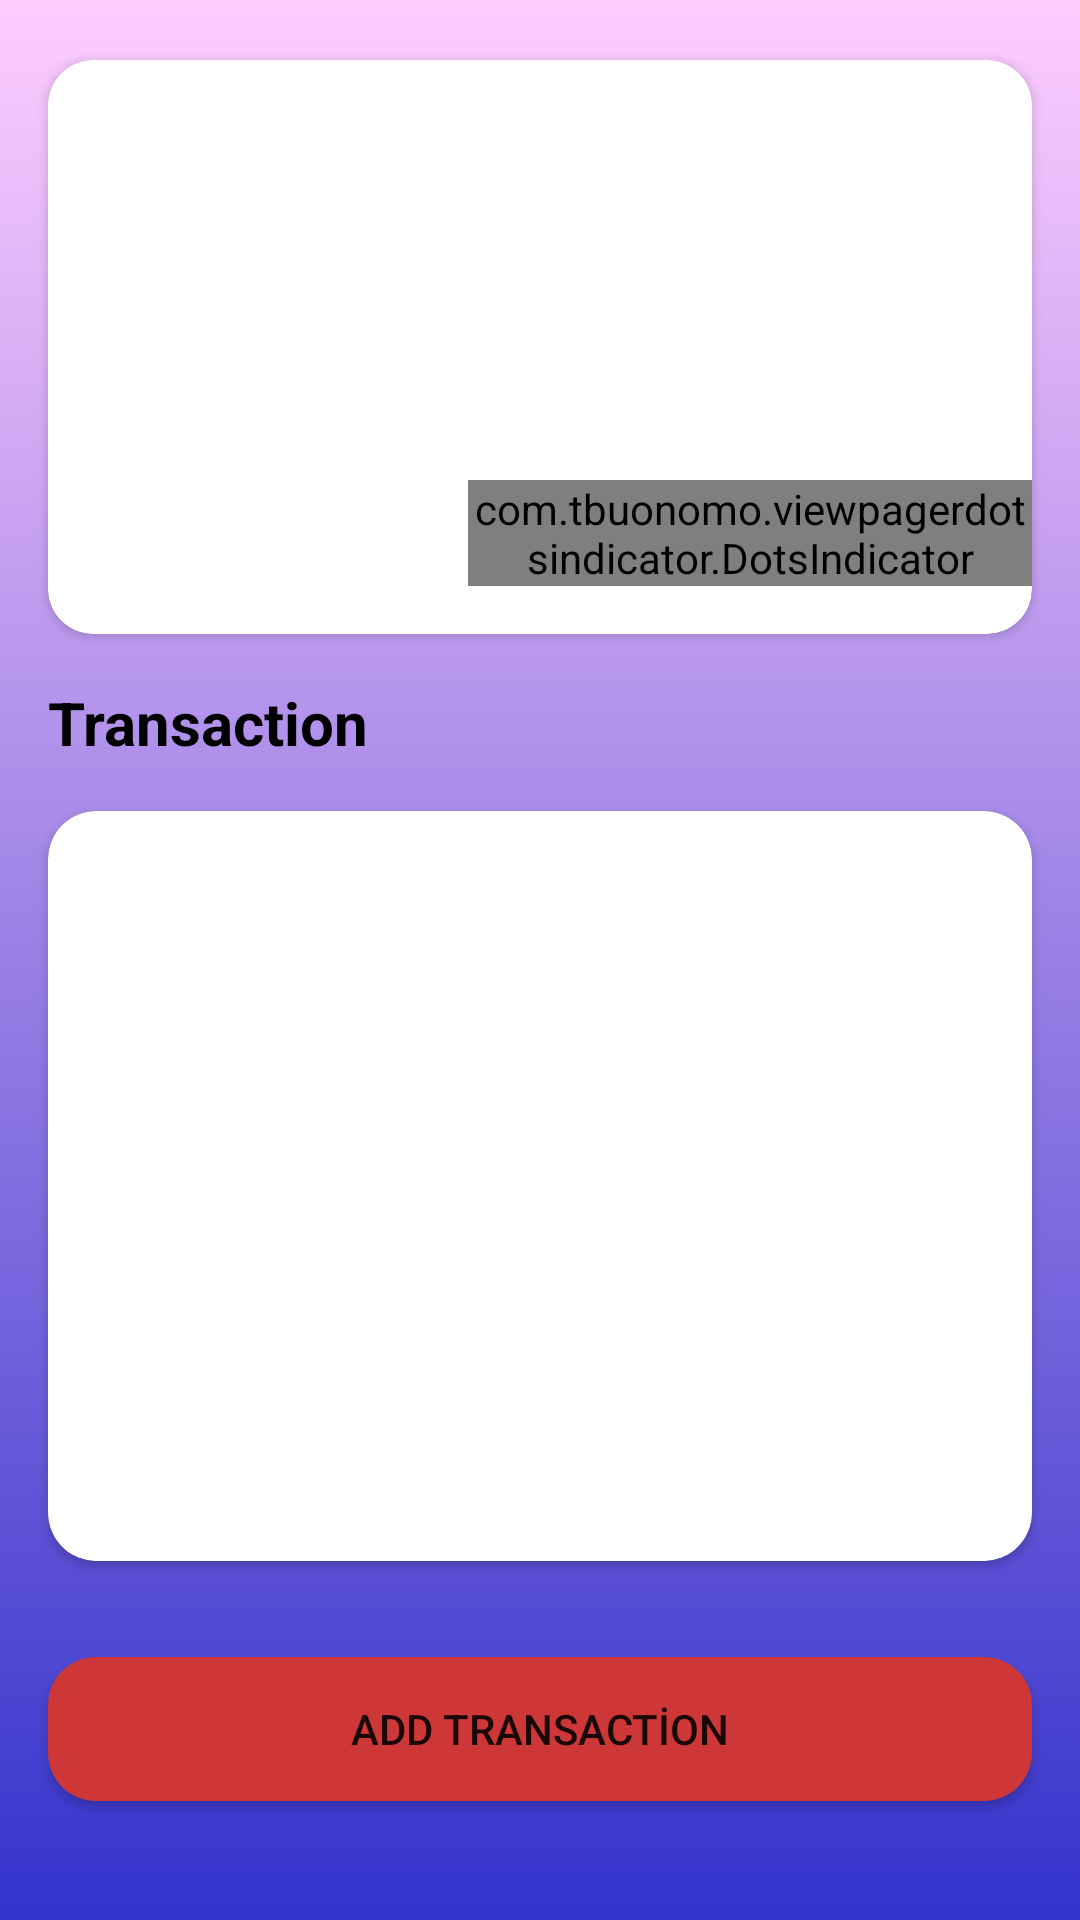

The Android layout XML behind this screen, and the referenced resources:
<!-- AndroidManifest.xml: application theme Theme.Budges -->
<!-- res/layout/fragment_home.xml -->
<?xml version="1.0" encoding="utf-8"?>
<androidx.constraintlayout.widget.ConstraintLayout xmlns:android="http://schemas.android.com/apk/res/android"
    xmlns:app="http://schemas.android.com/apk/res-auto"
    xmlns:tools="http://schemas.android.com/tools"
    android:layout_width="match_parent"
    android:layout_height="match_parent"
    android:background="@drawable/home_background"
    tools:context=".ui.home.HomeFragment">


    <androidx.cardview.widget.CardView
        android:id="@+id/cardView"
        android:layout_width="match_parent"
        android:layout_height="wrap_content"
        android:layout_marginStart="16sp"
        android:layout_marginTop="20dp"
        android:layout_marginEnd="16sp"
        android:elevation="10sp"
        app:cardCornerRadius="15sp"
        app:layout_constraintEnd_toEndOf="parent"
        app:layout_constraintStart_toStartOf="parent"
        app:layout_constraintTop_toTopOf="parent">


        <androidx.viewpager2.widget.ViewPager2
            android:id="@+id/viewPages"
            android:layout_width="match_parent"
            android:layout_height="match_parent">

        </androidx.viewpager2.widget.ViewPager2>

        <com.tbuonomo.viewpagerdotsindicator.DotsIndicator
            android:id="@+id/dots_indicator"
            android:layout_width="wrap_content"
            android:layout_height="wrap_content"
            android:layout_marginStart="140dp"
            android:layout_marginTop="140dp"
            android:layout_marginBottom="16dp"
            app:dotsColor="@color/black"
            app:dotsCornerRadius="8dp"
            app:dotsSize="8dp"
            app:dotsSpacing="2dp"
            app:dotsWidthFactor="2.5"
            app:progressMode="true"
            app:selectedDotColor="@color/red" />

        <LinearLayout
            android:layout_width="match_parent"
            android:layout_height="match_parent"
            android:orientation="vertical"
            android:textAlignment="center">
        </LinearLayout>

    </androidx.cardview.widget.CardView>

    <LinearLayout
        android:id="@+id/linearLayout"
        android:layout_width="match_parent"
        android:layout_height="wrap_content"
        android:layout_marginStart="16dp"
        android:layout_marginTop="16dp"
        android:layout_marginEnd="16dp"
        android:orientation="vertical"
        app:layout_constraintEnd_toEndOf="parent"
        app:layout_constraintStart_toStartOf="parent"
        app:layout_constraintTop_toBottomOf="@+id/cardView">

        <TextView
            android:id="@+id/textView4"
            android:layout_width="match_parent"
            android:layout_height="wrap_content"
            android:text="@string/transaction"
            android:textColor="@color/black"
            android:textSize="20sp"
            android:textStyle="bold" />
    </LinearLayout>

    <androidx.cardview.widget.CardView
        android:id="@+id/cardView2"
        android:layout_width="0dp"
        android:layout_height="250dp"
        android:layout_marginTop="16dp"
        android:elevation="12sp"
        app:cardCornerRadius="16dp"
        app:layout_constraintEnd_toEndOf="@+id/linearLayout"
        app:layout_constraintStart_toStartOf="@+id/linearLayout"
        app:layout_constraintTop_toBottomOf="@+id/linearLayout">

        <androidx.recyclerview.widget.RecyclerView
            android:id="@+id/rvView"
            android:layout_width="match_parent"
            android:layout_height="match_parent"
            android:layout_marginStart="2dp"
            android:layout_marginTop="2dp"
            android:layout_marginEnd="2dp" />
    </androidx.cardview.widget.CardView>

    <Button
        android:id="@+id/sheetDialog"
        android:layout_width="0dp"
        android:layout_height="wrap_content"
        android:layout_marginStart="16dp"
        android:layout_marginTop="32dp"
        android:layout_marginEnd="16dp"
        android:background="@drawable/botton_bacground"
        android:text="@string/add_transact_on"
        app:icon="@drawable/wallet"
        app:iconGravity="textStart"
        app:layout_constraintEnd_toEndOf="parent"
        app:layout_constraintStart_toStartOf="parent"
        app:layout_constraintTop_toBottomOf="@+id/cardView2" />

    <LinearLayout
        android:layout_width="match_parent"
        android:layout_height="wrap_content"
        android:layout_margin="16dp"
        android:orientation="vertical"
        app:layout_constraintBottom_toBottomOf="parent"
        app:layout_constraintStart_toStartOf="parent"
        app:layout_constraintTop_toBottomOf="@+id/sheetDialog">

        <androidx.recyclerview.widget.RecyclerView
            android:id="@+id/cryview"
            android:layout_width="match_parent"
            android:layout_height="match_parent"
            android:layout_marginBottom="40dp" />
    </LinearLayout>

</androidx.constraintlayout.widget.ConstraintLayout>
<!-- resources referenced by this layout -->
<resources>
  <color name="black">#FF000000</color>
  <color name="red">#F81100</color>
  <!-- drawable botton_bacground (drawable) -->
  <?xml version="1.0" encoding="utf-8"?>
  <shape xmlns:android="http://schemas.android.com/apk/res/android"
      android:shape="rectangle" >
  
  
      <solid android:color="#CD3737">
  
      </solid>
      <corners android:radius="16sp">
  
      </corners>
  
  </shape>
  <!-- drawable home_background (drawable) -->
  <?xml version="1.0" encoding="utf-8"?>
  <selector xmlns:android="http://schemas.android.com/apk/res/android">
  
  <item>
  
      <shape>
  
          <gradient
              android:angle="90"
              android:startColor="#3333cc"
              android:endColor="#ffccff"
              android:type="linear"/>
  
      </shape>
  
  
  </item>
  
  </selector>
  <string name="add_transact_on">ADD TRANSACTİON</string>
  <string name="transaction">Transaction</string>
  <style name="Theme.Budges" parent="Theme.MaterialComponents.DayNight.NoActionBar">
          
          <item name="colorPrimary">@color/purple_500</item>
          <item name="colorPrimaryVariant">#ffccff</item>
          <item name="colorOnPrimary">@color/white</item>
          
          <item name="colorSecondary">@color/teal_200</item>
          <item name="colorSecondaryVariant">@color/teal_700</item>
          <item name="colorOnSecondary">@color/black</item>
  
          
          <item name="android:statusBarColor" tools:targetApi="l">?attr/colorPrimaryVariant</item>
  
      </style>
  <color name="purple_500">#FF6200EE</color>
  <color name="white">#FFFFFFFF</color>
  <color name="teal_200">#FF03DAC5</color>
  <color name="teal_700">#FF018786</color>
</resources>
